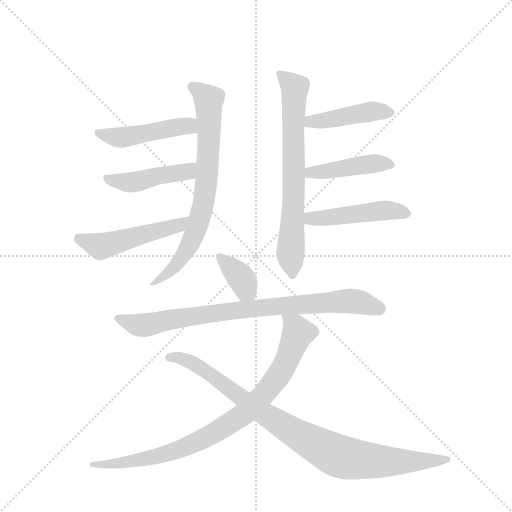
t = 0.00 s
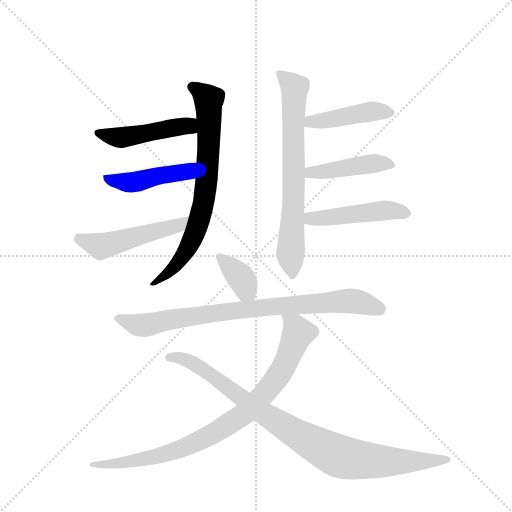
t = 1.78 s
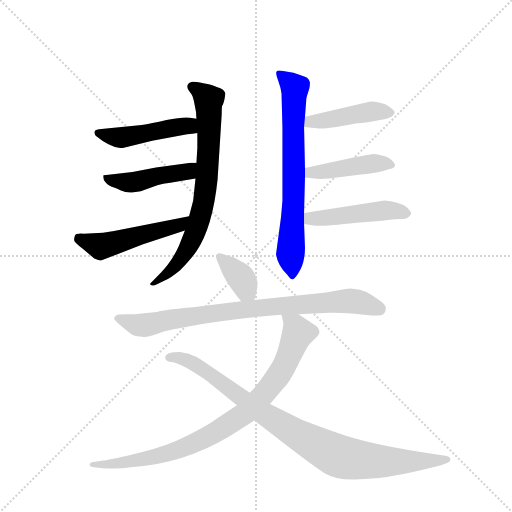
t = 3.55 s
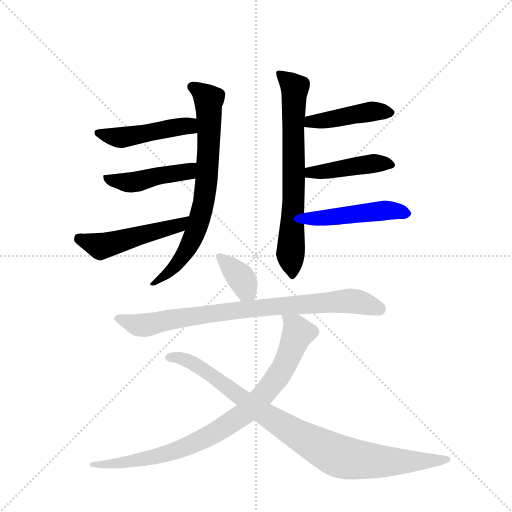
t = 5.33 s
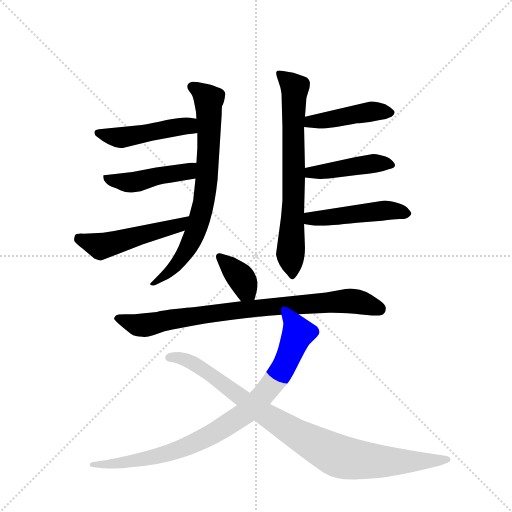
t = 7.10 s
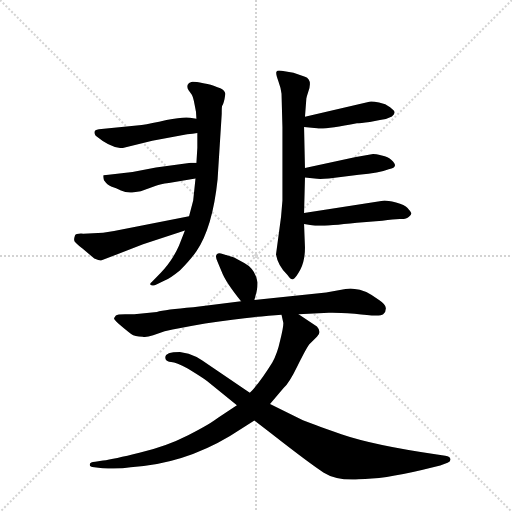
t = 8.88 s

The animated SVG that drew these frames (rendered in a browser with its animation timeline set to each time). Animation: 12 CSS @keyframes rules; one cycle of 8.88 s.

<svg version="1.1" viewBox="0 0 1024 1024" xmlns="http://www.w3.org/2000/svg">
  <g stroke="lightgray" stroke-dasharray="1,1" stroke-width="1" transform="scale(4, 4)">
    <line x1="0" y1="0" x2="256" y2="256"></line>
    <line x1="256" y1="0" x2="0" y2="256"></line>
    <line x1="128" y1="0" x2="128" y2="256"></line>
    <line x1="0" y1="128" x2="256" y2="128"></line>
  </g>
  <g transform="scale(0.92, -0.92) translate(60, -900)">
    <style type="text/css">
      
        @keyframes keyframes0 {
          from {
            stroke: blue;
            stroke-dashoffset: 739;
            stroke-width: 128;
          }
          71% {
            animation-timing-function: step-end;
            stroke: blue;
            stroke-dashoffset: 0;
            stroke-width: 128;
          }
          to {
            stroke: black;
            stroke-width: 1024;
          }
        }
        #make-me-a-hanzi-animation-0 {
          animation: keyframes0 0.8513997395833334s both;
          animation-delay: 0s;
          animation-timing-function: linear;
        }
      
        @keyframes keyframes1 {
          from {
            stroke: blue;
            stroke-dashoffset: 461;
            stroke-width: 128;
          }
          60% {
            animation-timing-function: step-end;
            stroke: blue;
            stroke-dashoffset: 0;
            stroke-width: 128;
          }
          to {
            stroke: black;
            stroke-width: 1024;
          }
        }
        #make-me-a-hanzi-animation-1 {
          animation: keyframes1 0.6251627604166666s both;
          animation-delay: 0.8513997395833334s;
          animation-timing-function: linear;
        }
      
        @keyframes keyframes2 {
          from {
            stroke: blue;
            stroke-dashoffset: 455;
            stroke-width: 128;
          }
          60% {
            animation-timing-function: step-end;
            stroke: blue;
            stroke-dashoffset: 0;
            stroke-width: 128;
          }
          to {
            stroke: black;
            stroke-width: 1024;
          }
        }
        #make-me-a-hanzi-animation-2 {
          animation: keyframes2 0.6202799479166666s both;
          animation-delay: 1.4765625s;
          animation-timing-function: linear;
        }
      
        @keyframes keyframes3 {
          from {
            stroke: blue;
            stroke-dashoffset: 504;
            stroke-width: 128;
          }
          62% {
            animation-timing-function: step-end;
            stroke: blue;
            stroke-dashoffset: 0;
            stroke-width: 128;
          }
          to {
            stroke: black;
            stroke-width: 1024;
          }
        }
        #make-me-a-hanzi-animation-3 {
          animation: keyframes3 0.66015625s both;
          animation-delay: 2.0968424479166665s;
          animation-timing-function: linear;
        }
      
        @keyframes keyframes4 {
          from {
            stroke: blue;
            stroke-dashoffset: 709;
            stroke-width: 128;
          }
          70% {
            animation-timing-function: step-end;
            stroke: blue;
            stroke-dashoffset: 0;
            stroke-width: 128;
          }
          to {
            stroke: black;
            stroke-width: 1024;
          }
        }
        #make-me-a-hanzi-animation-4 {
          animation: keyframes4 0.8269856770833334s both;
          animation-delay: 2.7569986979166665s;
          animation-timing-function: linear;
        }
      
        @keyframes keyframes5 {
          from {
            stroke: blue;
            stroke-dashoffset: 440;
            stroke-width: 128;
          }
          59% {
            animation-timing-function: step-end;
            stroke: blue;
            stroke-dashoffset: 0;
            stroke-width: 128;
          }
          to {
            stroke: black;
            stroke-width: 1024;
          }
        }
        #make-me-a-hanzi-animation-5 {
          animation: keyframes5 0.6080729166666666s both;
          animation-delay: 3.583984375s;
          animation-timing-function: linear;
        }
      
        @keyframes keyframes6 {
          from {
            stroke: blue;
            stroke-dashoffset: 439;
            stroke-width: 128;
          }
          59% {
            animation-timing-function: step-end;
            stroke: blue;
            stroke-dashoffset: 0;
            stroke-width: 128;
          }
          to {
            stroke: black;
            stroke-width: 1024;
          }
        }
        #make-me-a-hanzi-animation-6 {
          animation: keyframes6 0.6072591145833334s both;
          animation-delay: 4.192057291666667s;
          animation-timing-function: linear;
        }
      
        @keyframes keyframes7 {
          from {
            stroke: blue;
            stroke-dashoffset: 476;
            stroke-width: 128;
          }
          61% {
            animation-timing-function: step-end;
            stroke: blue;
            stroke-dashoffset: 0;
            stroke-width: 128;
          }
          to {
            stroke: black;
            stroke-width: 1024;
          }
        }
        #make-me-a-hanzi-animation-7 {
          animation: keyframes7 0.6373697916666666s both;
          animation-delay: 4.79931640625s;
          animation-timing-function: linear;
        }
      
        @keyframes keyframes8 {
          from {
            stroke: blue;
            stroke-dashoffset: 367;
            stroke-width: 128;
          }
          54% {
            animation-timing-function: step-end;
            stroke: blue;
            stroke-dashoffset: 0;
            stroke-width: 128;
          }
          to {
            stroke: black;
            stroke-width: 1024;
          }
        }
        #make-me-a-hanzi-animation-8 {
          animation: keyframes8 0.5486653645833334s both;
          animation-delay: 5.436686197916667s;
          animation-timing-function: linear;
        }
      
        @keyframes keyframes9 {
          from {
            stroke: blue;
            stroke-dashoffset: 836;
            stroke-width: 128;
          }
          73% {
            animation-timing-function: step-end;
            stroke: blue;
            stroke-dashoffset: 0;
            stroke-width: 128;
          }
          to {
            stroke: black;
            stroke-width: 1024;
          }
        }
        #make-me-a-hanzi-animation-9 {
          animation: keyframes9 0.9303385416666666s both;
          animation-delay: 5.9853515625s;
          animation-timing-function: linear;
        }
      
        @keyframes keyframes10 {
          from {
            stroke: blue;
            stroke-dashoffset: 871;
            stroke-width: 128;
          }
          74% {
            animation-timing-function: step-end;
            stroke: blue;
            stroke-dashoffset: 0;
            stroke-width: 128;
          }
          to {
            stroke: black;
            stroke-width: 1024;
          }
        }
        #make-me-a-hanzi-animation-10 {
          animation: keyframes10 0.9588216145833334s both;
          animation-delay: 6.915690104166667s;
          animation-timing-function: linear;
        }
      
        @keyframes keyframes11 {
          from {
            stroke: blue;
            stroke-dashoffset: 921;
            stroke-width: 128;
          }
          75% {
            animation-timing-function: step-end;
            stroke: blue;
            stroke-dashoffset: 0;
            stroke-width: 128;
          }
          to {
            stroke: black;
            stroke-width: 1024;
          }
        }
        #make-me-a-hanzi-animation-11 {
          animation: keyframes11 0.99951171875s both;
          animation-delay: 7.87451171875s;
          animation-timing-function: linear;
        }
      
    </style>
    
      <path d="M 342 399 L 329 366 Q 320 346 310 332 Q 300 317 279 296 L 271 288 Q 263 282 269 280 Q 275 278 279 281 L 298 290 Q 310 295 331 312 Q 354 335 367 354 Q 402 405 413 510 L 422 652 Q 422 668 423 670 Q 425 671 428 684 L 430 696 Q 428 704 419 708 Q 410 711 406 713 Q 402 715 382 719 Q 362 723 356 722 Q 350 721 348 716 Q 346 709 350 704 L 357 694 Q 360 689 363 673 Q 367 657 367 642 L 369 611 L 369 579 L 367 546 L 365 512 L 360 464 L 351 430 L 342 399 Z" fill="lightgray"></path>
    
      <path d="M 367 642 L 353 644 Q 337 646 302 639 Q 268 631 248 628 L 155 619 Q 140 617 148 605 Q 181 578 206 578 L 271 594 L 347 608 Q 359 609 369 611 C 399 616 397 638 367 642 Z" fill="lightgray"></path>
    
      <path d="M 367 546 L 355 546 L 279 536 L 228 526 L 176 520 Q 167 520 165 519 Q 164 517 166 508 Q 174 497 183 494 Q 192 491 203 486 Q 215 480 231 482 L 246 484 L 279 496 Q 288 500 307 502 L 365 512 C 395 517 397 546 367 546 Z" fill="lightgray"></path>
    
      <path d="M 164 394 L 121 392 Q 105 393 103 388 Q 101 383 101 378 Q 101 373 120 359 L 145 338 Q 157 333 161 334 L 251 369 L 342 399 C 370 408 380 436 351 430 L 188 398 L 164 394 Z" fill="lightgray"></path>
    
      <path d="M 603 646 L 606 686 Q 607 691 610 700 Q 620 727 603 733 L 578 742 L 552 746 Q 543 748 541 744 Q 539 740 545 724 Q 551 708 552 696 L 554 624 L 554 464 L 551 429 L 540 347 Q 544 323 565 302 Q 572 291 577 293 Q 583 295 593 314 Q 603 333 603 362 L 601 413 L 601 437 L 603 514 L 603 535 L 601 624 L 603 646 Z" fill="lightgray"></path>
    
      <path d="M 743 679 L 603 646 C 574 639 571 627 601 624 L 629 621 Q 645 618 716 632 Q 723 632 744 635 L 766 639 Q 781 641 792 647 Q 798 652 798 656 Q 798 659 788 667 Q 779 674 764 677 Q 750 680 743 679 Z" fill="lightgray"></path>
    
      <path d="M 603 514 L 624 512 Q 633 510 655 512 L 720 520 Q 765 524 785 532 Q 809 536 791 552 Q 784 559 770 562 Q 756 565 751 565 L 711 558 L 603 535 C 574 529 573 517 603 514 Z" fill="lightgray"></path>
    
      <path d="M 601 413 L 621 410 Q 634 407 716 416 L 771 420 Q 796 424 809 424 Q 823 423 829 429 Q 835 434 834 437 Q 833 440 826 448 Q 820 455 801 460 Q 782 464 776 464 L 601 437 C 571 432 571 417 601 413 Z" fill="lightgray"></path>
    
      <path d="M 493 248 L 498 267 Q 500 274 500 286 Q 495 315 471 328 L 449 340 L 424 348 Q 415 351 411 347 Q 407 342 414 328 L 422 309 Q 430 287 464 245 C 483 222 485 219 493 248 Z" fill="lightgray"></path>
    
      <path d="M 589 217 L 655 220 Q 666 221 711 218 Q 767 211 773 217 Q 779 222 779 230 Q 779 238 764 248 Q 732 272 711 272 Q 703 274 691 272 L 649 264 L 493 248 L 464 245 L 360 232 Q 299 227 281 222 L 232 217 L 212 217 Q 195 217 192 214 Q 189 211 188 208 Q 187 204 225 174 Q 233 168 250 168 Q 257 166 273 171 L 298 180 Q 329 187 386 197 Q 490 212 552 216 L 589 217 Z" fill="lightgray"></path>
    
      <path d="M 455 19 L 414 -8 Q 398 -21 349 -46 Q 300 -71 243 -84 Q 187 -98 164 -101 L 147 -104 Q 136 -104 135 -110 Q 135 -116 145 -116 L 163 -118 Q 200 -120 224 -116 Q 338 -109 440 -48 L 493 -14 L 527 22 L 556 56 Q 568 66 587 105 Q 606 143 612 151 L 629 168 Q 640 178 629 190 L 589 217 C 564 234 546 245 552 216 L 556 198 Q 556 188 549 160 Q 543 132 532 112 Q 504 67 483 46 L 455 19 Z" fill="lightgray"></path>
    
      <path d="M 390 72 L 455 19 L 493 -14 L 529 -42 Q 616 -110 643 -127 Q 671 -145 720 -142 Q 773 -142 857 -122 L 897 -112 L 913 -106 Q 920 -104 919 -98 Q 919 -93 908 -91 L 890 -88 Q 752 -68 682 -44 Q 612 -20 593 -11 L 527 22 L 483 46 L 379 117 Q 365 126 350 131 L 331 135 Q 294 135 300 119 Q 302 114 312 113 Q 323 112 348 99 Q 379 80 390 72 Z" fill="lightgray"></path>
    
    
      <clipPath id="make-me-a-hanzi-clip-0">
        <path d="M 342 399 L 329 366 Q 320 346 310 332 Q 300 317 279 296 L 271 288 Q 263 282 269 280 Q 275 278 279 281 L 298 290 Q 310 295 331 312 Q 354 335 367 354 Q 402 405 413 510 L 422 652 Q 422 668 423 670 Q 425 671 428 684 L 430 696 Q 428 704 419 708 Q 410 711 406 713 Q 402 715 382 719 Q 362 723 356 722 Q 350 721 348 716 Q 346 709 350 704 L 357 694 Q 360 689 363 673 Q 367 657 367 642 L 369 611 L 369 579 L 367 546 L 365 512 L 360 464 L 351 430 L 342 399 Z"></path>
      </clipPath>
      <path clip-path="url(#make-me-a-hanzi-clip-0)" d="M 358 711 L 394 683 L 394 583 L 381 452 L 358 379 L 342 350 L 317 317 L 274 283" fill="none" id="make-me-a-hanzi-animation-0" stroke-dasharray="611 1222" stroke-linecap="round"></path>
    
      <clipPath id="make-me-a-hanzi-clip-1">
        <path d="M 367 642 L 353 644 Q 337 646 302 639 Q 268 631 248 628 L 155 619 Q 140 617 148 605 Q 181 578 206 578 L 271 594 L 347 608 Q 359 609 369 611 C 399 616 397 638 367 642 Z"></path>
      </clipPath>
      <path clip-path="url(#make-me-a-hanzi-clip-1)" d="M 162 607 L 207 601 L 328 625 L 348 626 L 362 618" fill="none" id="make-me-a-hanzi-animation-1" stroke-dasharray="333 666" stroke-linecap="round"></path>
    
      <clipPath id="make-me-a-hanzi-clip-2">
        <path d="M 367 546 L 355 546 L 279 536 L 228 526 L 176 520 Q 167 520 165 519 Q 164 517 166 508 Q 174 497 183 494 Q 192 491 203 486 Q 215 480 231 482 L 246 484 L 279 496 Q 288 500 307 502 L 365 512 C 395 517 397 546 367 546 Z"></path>
      </clipPath>
      <path clip-path="url(#make-me-a-hanzi-clip-2)" d="M 171 514 L 193 506 L 236 504 L 289 519 L 340 525 L 361 541" fill="none" id="make-me-a-hanzi-animation-2" stroke-dasharray="327 654" stroke-linecap="round"></path>
    
      <clipPath id="make-me-a-hanzi-clip-3">
        <path d="M 164 394 L 121 392 Q 105 393 103 388 Q 101 383 101 378 Q 101 373 120 359 L 145 338 Q 157 333 161 334 L 251 369 L 342 399 C 370 408 380 436 351 430 L 188 398 L 164 394 Z"></path>
      </clipPath>
      <path clip-path="url(#make-me-a-hanzi-clip-3)" d="M 111 381 L 158 365 L 170 367 L 329 410 L 344 426" fill="none" id="make-me-a-hanzi-animation-3" stroke-dasharray="376 752" stroke-linecap="round"></path>
    
      <clipPath id="make-me-a-hanzi-clip-4">
        <path d="M 603 646 L 606 686 Q 607 691 610 700 Q 620 727 603 733 L 578 742 L 552 746 Q 543 748 541 744 Q 539 740 545 724 Q 551 708 552 696 L 554 624 L 554 464 L 551 429 L 540 347 Q 544 323 565 302 Q 572 291 577 293 Q 583 295 593 314 Q 603 333 603 362 L 601 413 L 601 437 L 603 514 L 603 535 L 601 624 L 603 646 Z"></path>
      </clipPath>
      <path clip-path="url(#make-me-a-hanzi-clip-4)" d="M 547 741 L 576 716 L 581 701 L 579 476 L 571 350 L 575 303" fill="none" id="make-me-a-hanzi-animation-4" stroke-dasharray="581 1162" stroke-linecap="round"></path>
    
      <clipPath id="make-me-a-hanzi-clip-5">
        <path d="M 743 679 L 603 646 C 574 639 571 627 601 624 L 629 621 Q 645 618 716 632 Q 723 632 744 635 L 766 639 Q 781 641 792 647 Q 798 652 798 656 Q 798 659 788 667 Q 779 674 764 677 Q 750 680 743 679 Z"></path>
      </clipPath>
      <path clip-path="url(#make-me-a-hanzi-clip-5)" d="M 609 629 L 616 636 L 740 657 L 788 657" fill="none" id="make-me-a-hanzi-animation-5" stroke-dasharray="312 624" stroke-linecap="round"></path>
    
      <clipPath id="make-me-a-hanzi-clip-6">
        <path d="M 603 514 L 624 512 Q 633 510 655 512 L 720 520 Q 765 524 785 532 Q 809 536 791 552 Q 784 559 770 562 Q 756 565 751 565 L 711 558 L 603 535 C 574 529 573 517 603 514 Z"></path>
      </clipPath>
      <path clip-path="url(#make-me-a-hanzi-clip-6)" d="M 609 519 L 616 526 L 748 544 L 788 542" fill="none" id="make-me-a-hanzi-animation-6" stroke-dasharray="311 622" stroke-linecap="round"></path>
    
      <clipPath id="make-me-a-hanzi-clip-7">
        <path d="M 601 413 L 621 410 Q 634 407 716 416 L 771 420 Q 796 424 809 424 Q 823 423 829 429 Q 835 434 834 437 Q 833 440 826 448 Q 820 455 801 460 Q 782 464 776 464 L 601 437 C 571 432 571 417 601 413 Z"></path>
      </clipPath>
      <path clip-path="url(#make-me-a-hanzi-clip-7)" d="M 607 419 L 615 425 L 757 441 L 824 438" fill="none" id="make-me-a-hanzi-animation-7" stroke-dasharray="348 696" stroke-linecap="round"></path>
    
      <clipPath id="make-me-a-hanzi-clip-8">
        <path d="M 493 248 L 498 267 Q 500 274 500 286 Q 495 315 471 328 L 449 340 L 424 348 Q 415 351 411 347 Q 407 342 414 328 L 422 309 Q 430 287 464 245 C 483 222 485 219 493 248 Z"></path>
      </clipPath>
      <path clip-path="url(#make-me-a-hanzi-clip-8)" d="M 418 342 L 464 296 L 485 255" fill="none" id="make-me-a-hanzi-animation-8" stroke-dasharray="239 478" stroke-linecap="round"></path>
    
      <clipPath id="make-me-a-hanzi-clip-9">
        <path d="M 589 217 L 655 220 Q 666 221 711 218 Q 767 211 773 217 Q 779 222 779 230 Q 779 238 764 248 Q 732 272 711 272 Q 703 274 691 272 L 649 264 L 493 248 L 464 245 L 360 232 Q 299 227 281 222 L 232 217 L 212 217 Q 195 217 192 214 Q 189 211 188 208 Q 187 204 225 174 Q 233 168 250 168 Q 257 166 273 171 L 298 180 Q 329 187 386 197 Q 490 212 552 216 L 589 217 Z"></path>
      </clipPath>
      <path clip-path="url(#make-me-a-hanzi-clip-9)" d="M 194 209 L 240 194 L 260 194 L 473 228 L 689 246 L 720 244 L 765 228" fill="none" id="make-me-a-hanzi-animation-9" stroke-dasharray="708 1416" stroke-linecap="round"></path>
    
      <clipPath id="make-me-a-hanzi-clip-10">
        <path d="M 455 19 L 414 -8 Q 398 -21 349 -46 Q 300 -71 243 -84 Q 187 -98 164 -101 L 147 -104 Q 136 -104 135 -110 Q 135 -116 145 -116 L 163 -118 Q 200 -120 224 -116 Q 338 -109 440 -48 L 493 -14 L 527 22 L 556 56 Q 568 66 587 105 Q 606 143 612 151 L 629 168 Q 640 178 629 190 L 589 217 C 564 234 546 245 552 216 L 556 198 Q 556 188 549 160 Q 543 132 532 112 Q 504 67 483 46 L 455 19 Z"></path>
      </clipPath>
      <path clip-path="url(#make-me-a-hanzi-clip-10)" d="M 558 213 L 581 191 L 588 176 L 568 125 L 545 83 L 473 2 L 383 -54 L 302 -87 L 189 -109 L 142 -109" fill="none" id="make-me-a-hanzi-animation-10" stroke-dasharray="743 1486" stroke-linecap="round"></path>
    
      <clipPath id="make-me-a-hanzi-clip-11">
        <path d="M 390 72 L 455 19 L 493 -14 L 529 -42 Q 616 -110 643 -127 Q 671 -145 720 -142 Q 773 -142 857 -122 L 897 -112 L 913 -106 Q 920 -104 919 -98 Q 919 -93 908 -91 L 890 -88 Q 752 -68 682 -44 Q 612 -20 593 -11 L 527 22 L 483 46 L 379 117 Q 365 126 350 131 L 331 135 Q 294 135 300 119 Q 302 114 312 113 Q 323 112 348 99 Q 379 80 390 72 Z"></path>
      </clipPath>
      <path clip-path="url(#make-me-a-hanzi-clip-11)" d="M 309 123 L 322 125 L 377 100 L 556 -27 L 677 -92 L 776 -104 L 911 -98" fill="none" id="make-me-a-hanzi-animation-11" stroke-dasharray="793 1586" stroke-linecap="round"></path>
    
  </g>
</svg>
